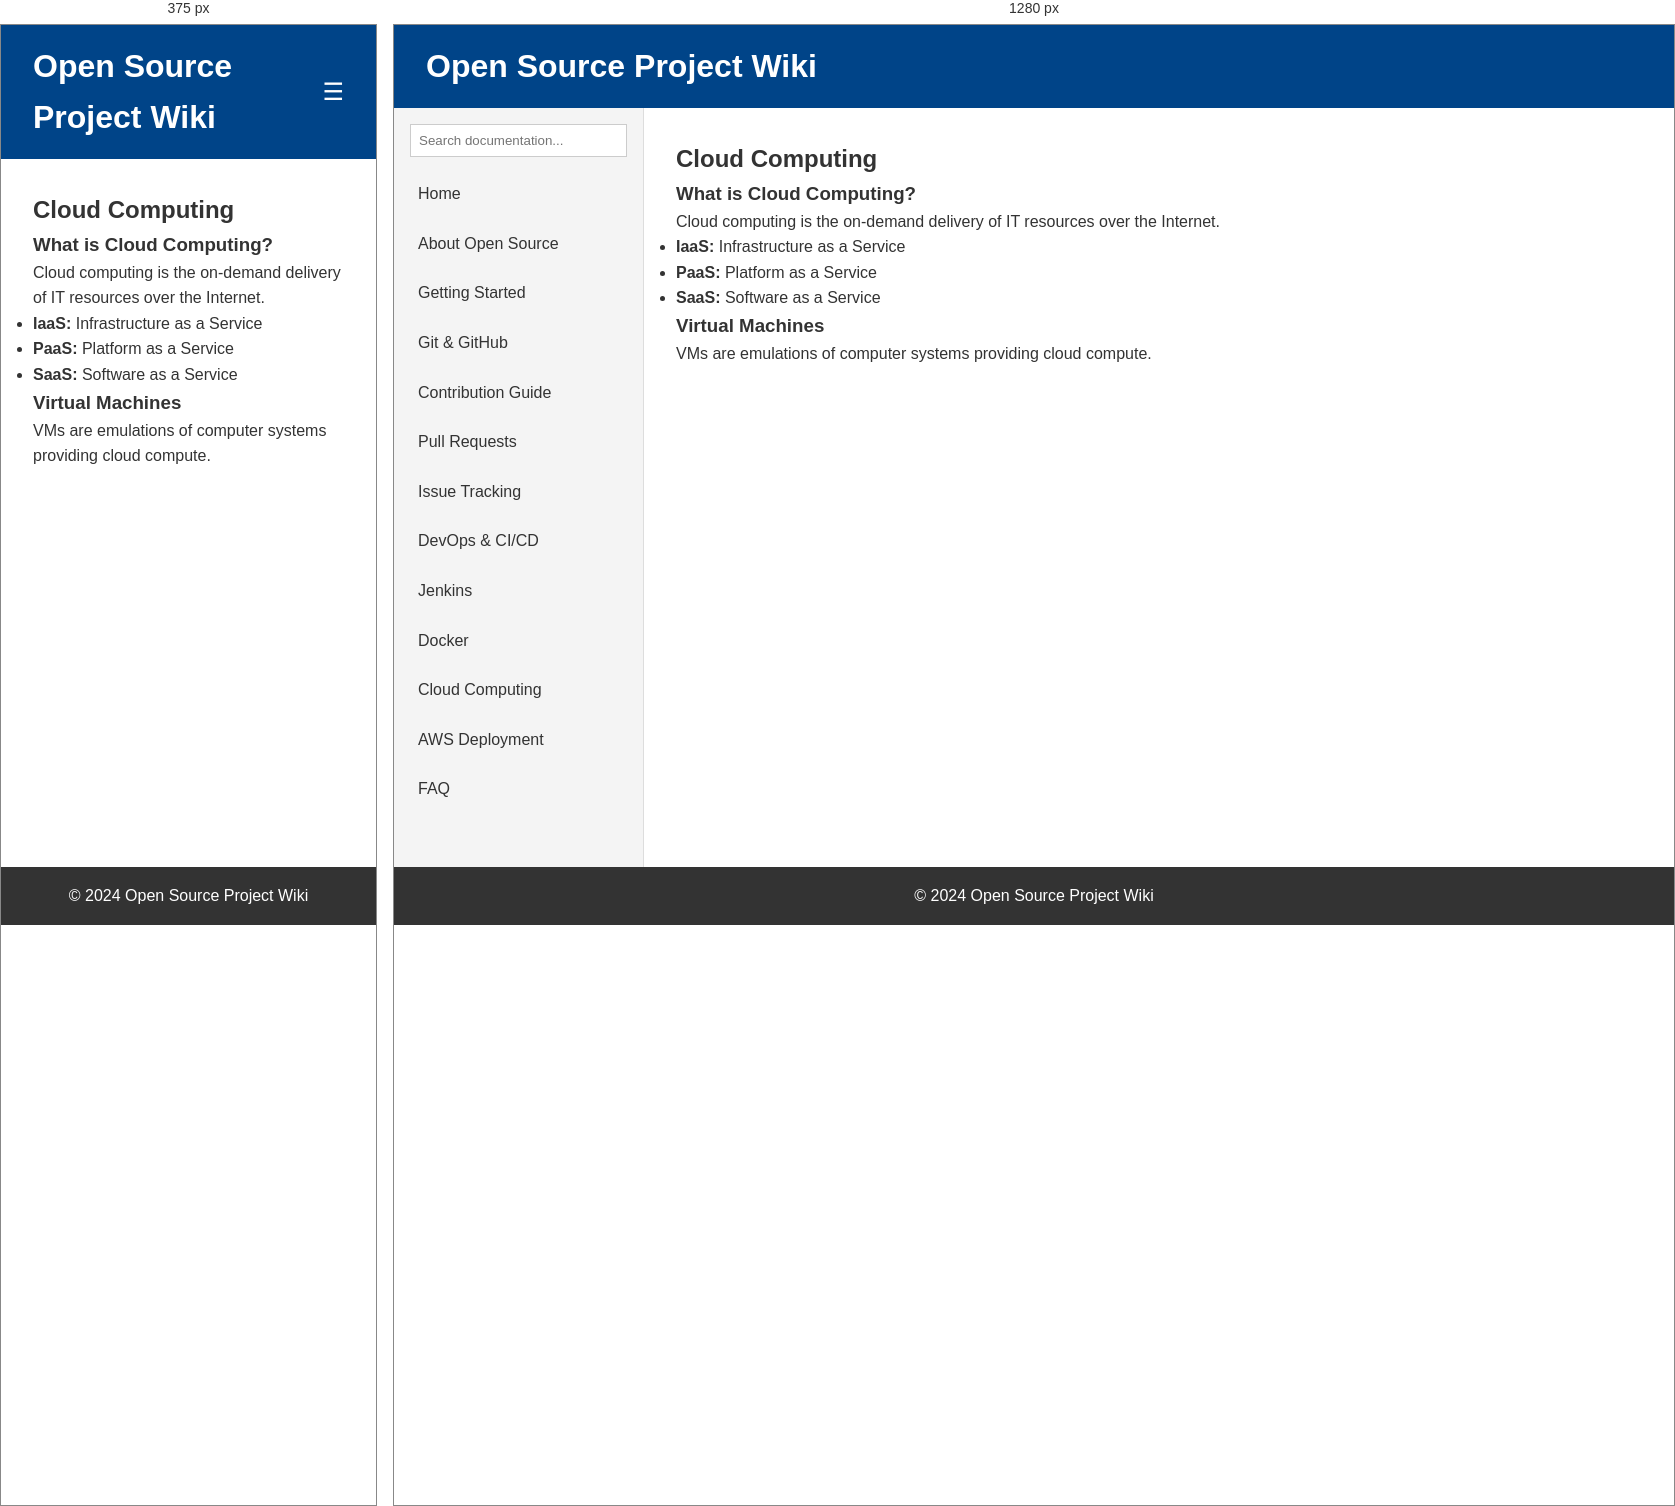
Rendered at 375 px and 1280 px, left to right.

<!-- file: cloud-computing.html -->
<!DOCTYPE html>
<html lang="en">
<head>
    <meta charset="UTF-8">
    <meta name="viewport" content="width=device-width, initial-scale=1.0">
    <title>Cloud Computing - Open Source Project Wiki</title>
    <link rel="stylesheet" href="../css/style.css">
</head>
<body>
    <header class="main-header">
        <div class="container">
            <h1>Open Source Project Wiki</h1>
            <button id="menu-btn" class="menu-btn">&#9776;</button>
        </div>
    </header>

    <div class="container layout">
        <aside class="sidebar" id="sidebar">
            <input type="text" id="search-input" placeholder="Search documentation...">
            <nav>
                <ul id="nav-list">
                    <li><a href="../index.html">Home</a></li>
                    <li><a href="../pages/about.html">About Open Source</a></li>
                    <li><a href="../pages/getting-started.html">Getting Started</a></li>
                    <li><a href="../pages/git-github.html">Git & GitHub</a></li>
                    <li><a href="../pages/contribution.html">Contribution Guide</a></li>
                    <li><a href="../pages/pull-requests.html">Pull Requests</a></li>
                    <li><a href="../pages/issues.html">Issue Tracking</a></li>
                    <li><a href="../pages/devops.html">DevOps & CI/CD</a></li>
                    <li><a href="../pages/jenkins.html">Jenkins</a></li>
                    <li><a href="../pages/docker.html">Docker</a></li>
                    <li><a href="../pages/cloud-computing.html">Cloud Computing</a></li>
                    <li><a href="../pages/aws-deployment.html">AWS Deployment</a></li>
                    <li><a href="../pages/faq.html">FAQ</a></li>
                </ul>
            </nav>
        </aside>

        <main class="content">
            <h2>Cloud Computing</h2>
<h3>What is Cloud Computing?</h3>
<p>Cloud computing is the on-demand delivery of IT resources over the Internet.</p>
<ul>
    <li><b>IaaS:</b> Infrastructure as a Service</li>
    <li><b>PaaS:</b> Platform as a Service</li>
    <li><b>SaaS:</b> Software as a Service</li>
</ul>
<h3>Virtual Machines</h3>
<p>VMs are emulations of computer systems providing cloud compute.</p>
        </main>
    </div>

    <footer>
        <p>&copy; 2024 Open Source Project Wiki</p>
    </footer>

    <script src="../js/script.js"></script>
</body>
</html>


/* @media block from style.css */
@media (max-width: 768px) {
    .menu-btn {
        display: block;
    }
    
    .layout {
        flex-direction: column;
    }
    
    .sidebar {
        width: 100%;
        display: none;
    }
    
    .sidebar.show {
        display: block;
    }
}